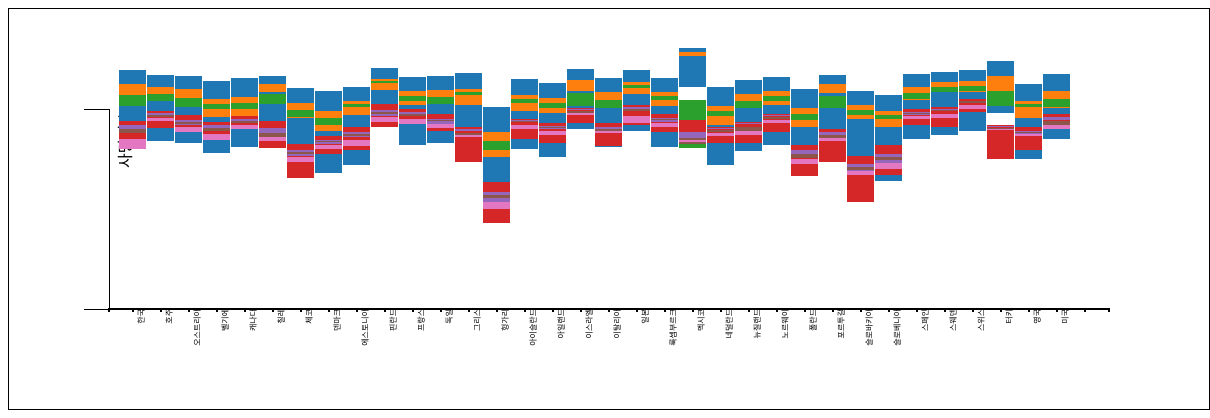
D3 v3 page, settled after 480 driven frames (8 s of simulated time); the page loaded 1 data file(s).


        dataSet = [];
        d3.csv("data/World_Death.csv", function (err, death) {
            death.forEach(function (row) {
                row['전체'] = +row['전체'] || 0;
                row['폐암'] = +row['폐암'] || 0;
                row['당뇨병'] = +row['당뇨병'] || 0;
                row['암'] = +row['암'] || 0;
                row['뇌혈관질환'] = +row['뇌혈관질환'] || 0;
                row['만성간질환'] = +row['만성간질환'] || 0;
                row['운수사고'] = +row['운수사고'] || 0;
                row['자살'] = +row['자살'] || 0;
            })
            dataSet = death;
            redraw();
        })


        var redraw = function () {

            //--- Layout-----------------------------------------

            MARGIN = {
                LEFT: 100,
                RIGHT: 0,
                TOP: 100,
                BOTTOM: 0,
            }


            //--- Size-----------------------------------------------

            var Width = 1100
            var Height = 300

            //--- Scale------------------------------------------------
            
            var xScale = d3.scale.ordinal()
                .domain(d3.range(dataSet.length))
                .rangeRoundBands([0, Width - MARGIN.LEFT - MARGIN.RIGHT]);

            var yScale = d3.scale.linear()
                .domain([d3.max(function (d) {
                    return dataSet.전체;
                }), 0])
                .rangeRound([0, Height - MARGIN.TOP - MARGIN.BOTTOM]);

//            var xScale = d3.scale.ordinal()
//                .rangeRoundBands([0, Width - MARGIN.LEFT - MARGIN.RIGHT]);
//
//            var yScale = d3.scale.linear()
//                .rangeRound([0, Height - MARGIN.TOP - MARGIN.BOTTOM]);
//
            var zScale = d3.scale.category10();
//            cubehelix(this is color)교수님이 알려주신 color!!!

                        
                xAxis = d3.svg.axis()
                .scale(xScale)
                .orient("bottom")
                .tickSize(3)
                .tickFormat(function (d) {
                    return dataSet[d]["국가"];
                })

            .tickPadding(2);
            

            yAxis = d3.svg.axis()
                .scale(yScale)
                .orient('left')
                .tickFormat(25 + "명")
                .tickSize(25)
                .tickPadding(8);

            //---Call Axis----------------------------------------------

                    var realChart = d3.select('svg')
                .append('g')
                .attr('transform', 'translate(' + MARGIN.LEFT + ', ' + MARGIN.TOP + ')');

            realChart.append('g')
                .attr('class', 'x axis')
                .attr('transform', 'translate(0, ' + (Height - MARGIN.TOP - MARGIN.BOTTOM) + ')')
                .style('stroke-width', '2')
                .call(xAxis)
                .selectAll('text')
                .style('text-anchor', 'end')

            realChart.append('g')
                .attr('class', 'y axis')
                .call(yAxis)
                .append("text")
                .attr("transform", "rotate(-90)")
                .attr("y", 6)
                .attr("dy", "1em")
                .style("text-anchor", "end")
                .text("사망자수");
            

            
            
            
            

            //--- Graph-------------------------------------------


            var group = d3.select("svg").append("g")
                .attr("width", Width - MARGIN.LEFT - MARGIN.RIGHT)
                .attr("height", Height - MARGIN.TOP - MARGIN.BOTTOM)
                .attr("transform", "translate(" + MARGIN.LEFT + "," + MARGIN.BOTTOM + ")");


            var causes = ['암', '폐암', '당뇨병', '뇌혈관질환', '만성간질환', '운수사고', '자살'];

            var layers = d3.layout.stack()(causes.map(function (c) {
                return dataSet.map(function (d) {
                    return {
                        x: d.국가,
                        y: d[c]
                    };

                });
            }));

            xScale.domain(layers[0].map(function (d) {
                return d.x;
            }));

            yScale.domain([0, d3.max(layers[layers.length - 1], function (d) {
                return d.y0 + d.y;
            })]).nice();

            var layer = group.selectAll(".layer")
                .data(layers)
                .enter()
                .append("g")
                .attr("class", "layer")
                .style("fill", function (d, i) {
                    return zScale(i);
                });

            layer.selectAll("rect")
                .data(function (d) {
                    return d;
                })
                .enter().append("rect")
                .attr("x", function (d) {
                    return xScale(d.x);
                })
                .attr("y", function (d) {
                    return yScale(d.y + d.y0);
                })
                .attr("height", function (d) {
                    return yScale(d.y + d.y0) - yScale(d.y0);
                })
                .attr("width", xScale.rangeBand() - 1);


        };

        // http://bl.ocks.org/mbostock/1134768 참고사이트
        //redraw 닫기;
    

### data: data/World_Death.csv
국가, 연도, 전체, 암, 폐암, 당뇨병, 뇌혈관질환, 만성간질환, 운수사고, 자살
한국, 2012, 753.8, 183.3, 42.5, 32.3, 76.5, 12.6, 13.9, 29.1
호주, 2011, 673.3, 197.7, 37.7, 19.4, 51.4, 4.9, 6.8, 10.1
오스트리아, 2012, 775.8, 201.9, 37.2, 28.6, 50.0, 15.4, 6.3, 13.7
벨기에, 2010, 823.0, 217.1, 53.9, 12.5, 54.4, 9.7, 8.4, 17.8
캐나다, 2011, 689.8, 207.5, 55.3, 20.6, 37.8, 7.9, 6.9, 10.5
칠레, 2011, 823.9, 202.2, 23.5, 30.3, 80.7, 20.4, 14.0, 12.3
체코, 2012, 996.9, 236.6, 46.6, 20.4, 102.6, 15.8, 7.6, 14.7
덴마크, 2012, 837.2, 246.7, 59.2, 21.1, 54.0, 11.9, 3.3, 11.3
에스토니아, 2012, 1015, 233.3, 43.7, 8.6, 68.1, 16.0, 6.7, 16.6
핀란드, 2012, 787.7, 176.5, 32.2, 7.5, 67.6, 19.4, 5.2, 15.6
프랑스, 2011, 679.3, 204.8, 42.0, 13.6, 38.2, 10.4, 6.2, 15.8
독일, 2012, 784.8, 201.6, 40.9, 21.3, 51.9, 13.4, 4.6, 10.5
그리스, 2011, 801.6, 193.4, 46.7, 7.9, 107.2, 6.0, 11.5, 3.9
헝가리, 2012, 1194, 293.3, 76.6, 25.6, 122.3, 30.6, 8.2, 22.0
아이슬란드, 2009, 749.3, 209.3, 49.5, 10.2, 60.3, 2.2, 4.2, 11.8
아일랜드, 2010, 775.4, 221.7, 45.8, 14.5, 60.5, 7.3, 4.3, 11.0
이스라엘, 2011, 707.7, 180.9, 32.6, 39.2, 43.5, 5.0, 5.6, 6.2
이탈리아, 2010, 699.2, 207.1, 42.1, 24.1, 69.6, 10.1, 7.3, 5.8
일본, 2011, 632.8, 183.9, 35.5, 7.4, 60.6, 7.5, 4.5, 20.9
룩셈부르크, 2012, 724.4, 205.5, 44.7, 11.1, 52.3, 12.8, 4.8, 9.4
멕시코, 2012, 957.6, 117.1, 11.2, 144.5, 59.8, 37.7, 17.4, 5.0
네덜란드, 2012, 779.2, 235.0, 55.3, 15.5, 47.2, 4.3, 4.2, 10.0
뉴질랜드, 2010, 727.2, 213.9, 41.6, 19.7, 63.8, 2.8, 11.1, 12.4
노르웨이, 2012, 763.8, 204.2, 42.0, 13.4, 55.7, 3.6, 3.7, 10.2
폴란드, 2012, 1020, 240.3, 56.1, 18.9, 93.2, 15.8, 10.7, 15.7
포르투갈, 2012, 813.0, 196.7, 28.5, 35.5, 99.4, 10.0, 6.5, 9.0
슬로바키아, 2010, 1188, 247.2, 42.0, 14.2, 136.7, 24.8, 9.3, 11.3
슬로베니아, 2010, 851.7, 257.3, 48.3, 11.2, 91.6, 26.6, 7.9, 18.6
스페인, 2012, 694.1, 194.1, 40.5, 16.6, 49.1, 8.6, 4.4, 6.9
스웨덴, 2012, 752.4, 188.3, 30.7, 16.1, 58.0, 5.9, 3.5, 11.6
스위스, 2010, 678.9, 181.5, 35.6, 13.4, 40.6, .., 4.4, 11.9
터키, 2011, 848.6, 156.0, 44.3, 46.4, 100.1, 4.1, 7.1, 1.7
영국, 2010, 790.6, 226.3, 50.4, 8.7, 67.6, 11.5, 3.6, 6.7
미국, 2010, 822.8, 193.6, 53.7, 23.2, 43.3, 10.4, 12.4, 12.5